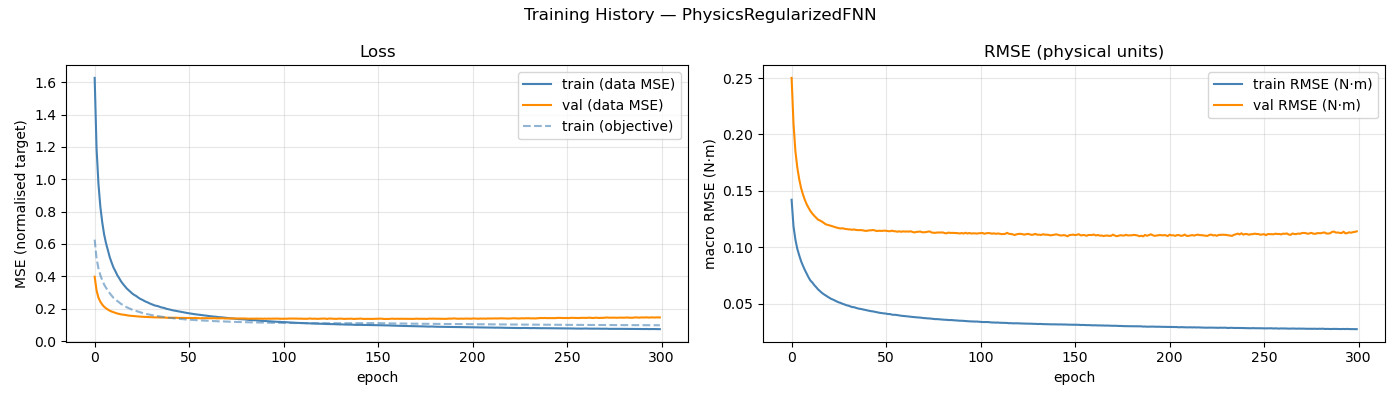

The file beside this chart, header and first rows:
epoch, train_loss, val_loss, train_rmse, val_rmse, train_loss_obj
1, 1.627, 0.3977, 0.1421, 0.2501, 0.6267
2, 1.192, 0.3129, 0.1186, 0.2098, 0.511
3, 0.9728, 0.2683, 0.1068, 0.1854, 0.4496
4, 0.8316, 0.2433, 0.09872, 0.1709, 0.4071
5, 0.7348, 0.2254, 0.09297, 0.1606, 0.3767
6, 0.6593, 0.212, 0.08771, 0.1526, 0.3492
7, 0.6052, 0.2024, 0.08363, 0.1468, 0.3297
8, 0.561, 0.1943, 0.07985, 0.142, 0.3116
9, 0.5175, 0.1873, 0.07658, 0.138, 0.2951
10, 0.4842, 0.1822, 0.07319, 0.1348, 0.2803
11, 0.4531, 0.1779, 0.07036, 0.132, 0.2667
12, 0.431, 0.1737, 0.0687, 0.1298, 0.2581
13, 0.4064, 0.17, 0.0664, 0.1278, 0.247
14, 0.3879, 0.1673, 0.0646, 0.1261, 0.2385
15, 0.3681, 0.1646, 0.06262, 0.1244, 0.229
16, 0.3527, 0.1632, 0.06113, 0.1237, 0.2222
17, 0.3386, 0.1615, 0.0596, 0.1227, 0.215
18, 0.3244, 0.1594, 0.05836, 0.1216, 0.2087
19, 0.3138, 0.1571, 0.05727, 0.1204, 0.2035
20, 0.3039, 0.156, 0.05622, 0.1199, 0.1986
21, 0.2927, 0.1552, 0.05513, 0.1195, 0.1928
22, 0.2846, 0.154, 0.05419, 0.1189, 0.1891
23, 0.278, 0.1529, 0.05351, 0.1183, 0.1858
24, 0.2692, 0.1519, 0.05263, 0.1178, 0.1811
25, 0.2615, 0.1508, 0.05183, 0.1173, 0.1772
26, 0.256, 0.1499, 0.05109, 0.1169, 0.1744
27, 0.2495, 0.1494, 0.05059, 0.1167, 0.1713
28, 0.2434, 0.1492, 0.04979, 0.1168, 0.1683
29, 0.239, 0.1483, 0.04927, 0.1164, 0.1658
30, 0.2329, 0.1478, 0.04859, 0.1161, 0.1627
31, 0.2281, 0.1473, 0.04821, 0.1159, 0.1607
32, 0.2238, 0.1467, 0.04757, 0.1158, 0.1581
33, 0.2189, 0.1462, 0.04696, 0.1155, 0.1556
34, 0.217, 0.1464, 0.04683, 0.1158, 0.1546
35, 0.2134, 0.1456, 0.04631, 0.1154, 0.1527
36, 0.2087, 0.1451, 0.04575, 0.1152, 0.1504
37, 0.2064, 0.1454, 0.04546, 0.1152, 0.1491
38, 0.2034, 0.1453, 0.04512, 0.1152, 0.1477
39, 0.1991, 0.1439, 0.04476, 0.1148, 0.1457
40, 0.1965, 0.1437, 0.04433, 0.1145, 0.1441
41, 0.194, 0.1432, 0.04406, 0.1146, 0.1431
42, 0.1907, 0.1442, 0.04362, 0.1149, 0.1414
43, 0.1884, 0.1435, 0.0433, 0.115, 0.1402
44, 0.1862, 0.1439, 0.04312, 0.1152, 0.1391
45, 0.1839, 0.1432, 0.04274, 0.1149, 0.1381
46, 0.1811, 0.1424, 0.04239, 0.1143, 0.1368
47, 0.1787, 0.1431, 0.04205, 0.1146, 0.1355
48, 0.177, 0.1425, 0.04173, 0.1146, 0.1344
49, 0.1746, 0.1424, 0.0415, 0.1145, 0.1335
50, 0.1732, 0.1425, 0.04135, 0.1147, 0.1331
51, 0.1712, 0.1426, 0.04114, 0.1145, 0.1322
52, 0.1695, 0.1422, 0.04076, 0.1144, 0.1312
53, 0.1677, 0.142, 0.04078, 0.1142, 0.1305
54, 0.1656, 0.1426, 0.04026, 0.1147, 0.1293
55, 0.1644, 0.1417, 0.04008, 0.1142, 0.1288
56, 0.1636, 0.1412, 0.04009, 0.1141, 0.1286
57, 0.1614, 0.1404, 0.03981, 0.1137, 0.1278
58, 0.1595, 0.1415, 0.03947, 0.1141, 0.1268
59, 0.158, 0.1405, 0.03925, 0.1137, 0.126
60, 0.1571, 0.1416, 0.03911, 0.1141, 0.1258
... 240 more rows
